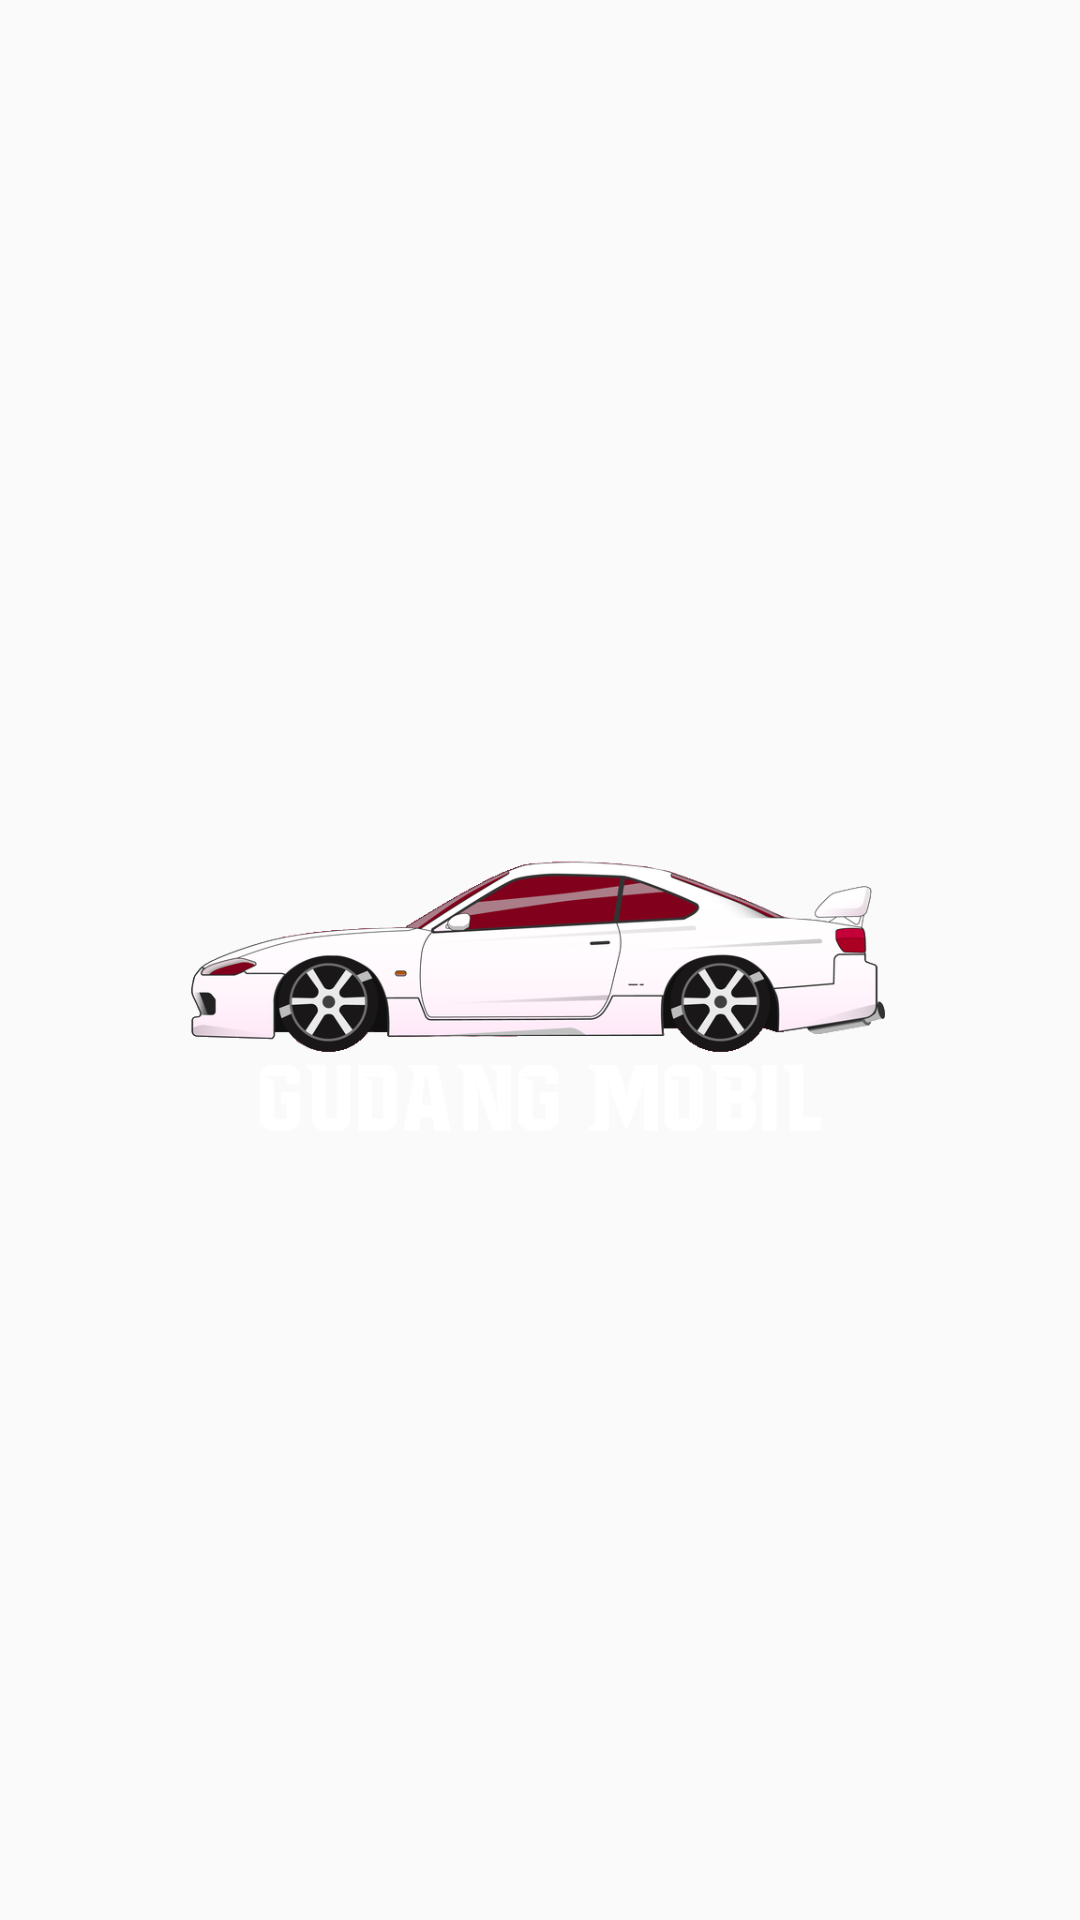

The Android layout XML behind this screen, and the referenced resources:
<!-- AndroidManifest.xml: application theme AppTheme.NoActionBar -->
<!-- res/layout/activity_main.xml -->
<?xml version="1.0" encoding="utf-8"?>
<androidx.constraintlayout.widget.ConstraintLayout xmlns:android="http://schemas.android.com/apk/res/android"
    xmlns:app="http://schemas.android.com/apk/res-auto"
    xmlns:tools="http://schemas.android.com/tools"
    android:layout_width="match_parent"
    android:layout_height="match_parent"
    tools:context=".MainActivity">

    <ImageView
        android:id="@+id/logo"
        android:layout_width="250dp"
        android:layout_height="wrap_content"
        android:src="@drawable/logo"
        app:layout_constraintLeft_toLeftOf="parent"
        app:layout_constraintRight_toRightOf="parent"
        app:layout_constraintTop_toTopOf="parent"
        app:layout_constraintBottom_toBottomOf="parent"/>


</androidx.constraintlayout.widget.ConstraintLayout>
<!-- resources referenced by this layout -->
<resources>
  <!-- drawable logo: png bitmap (drawable-mdpi, 101417 bytes) -->
  <style name="AppTheme.NoActionBar">
      
      <item name="windowNoTitle">true</item>
          <item name="windowActionBar">false</item>
  </style>
</resources>
